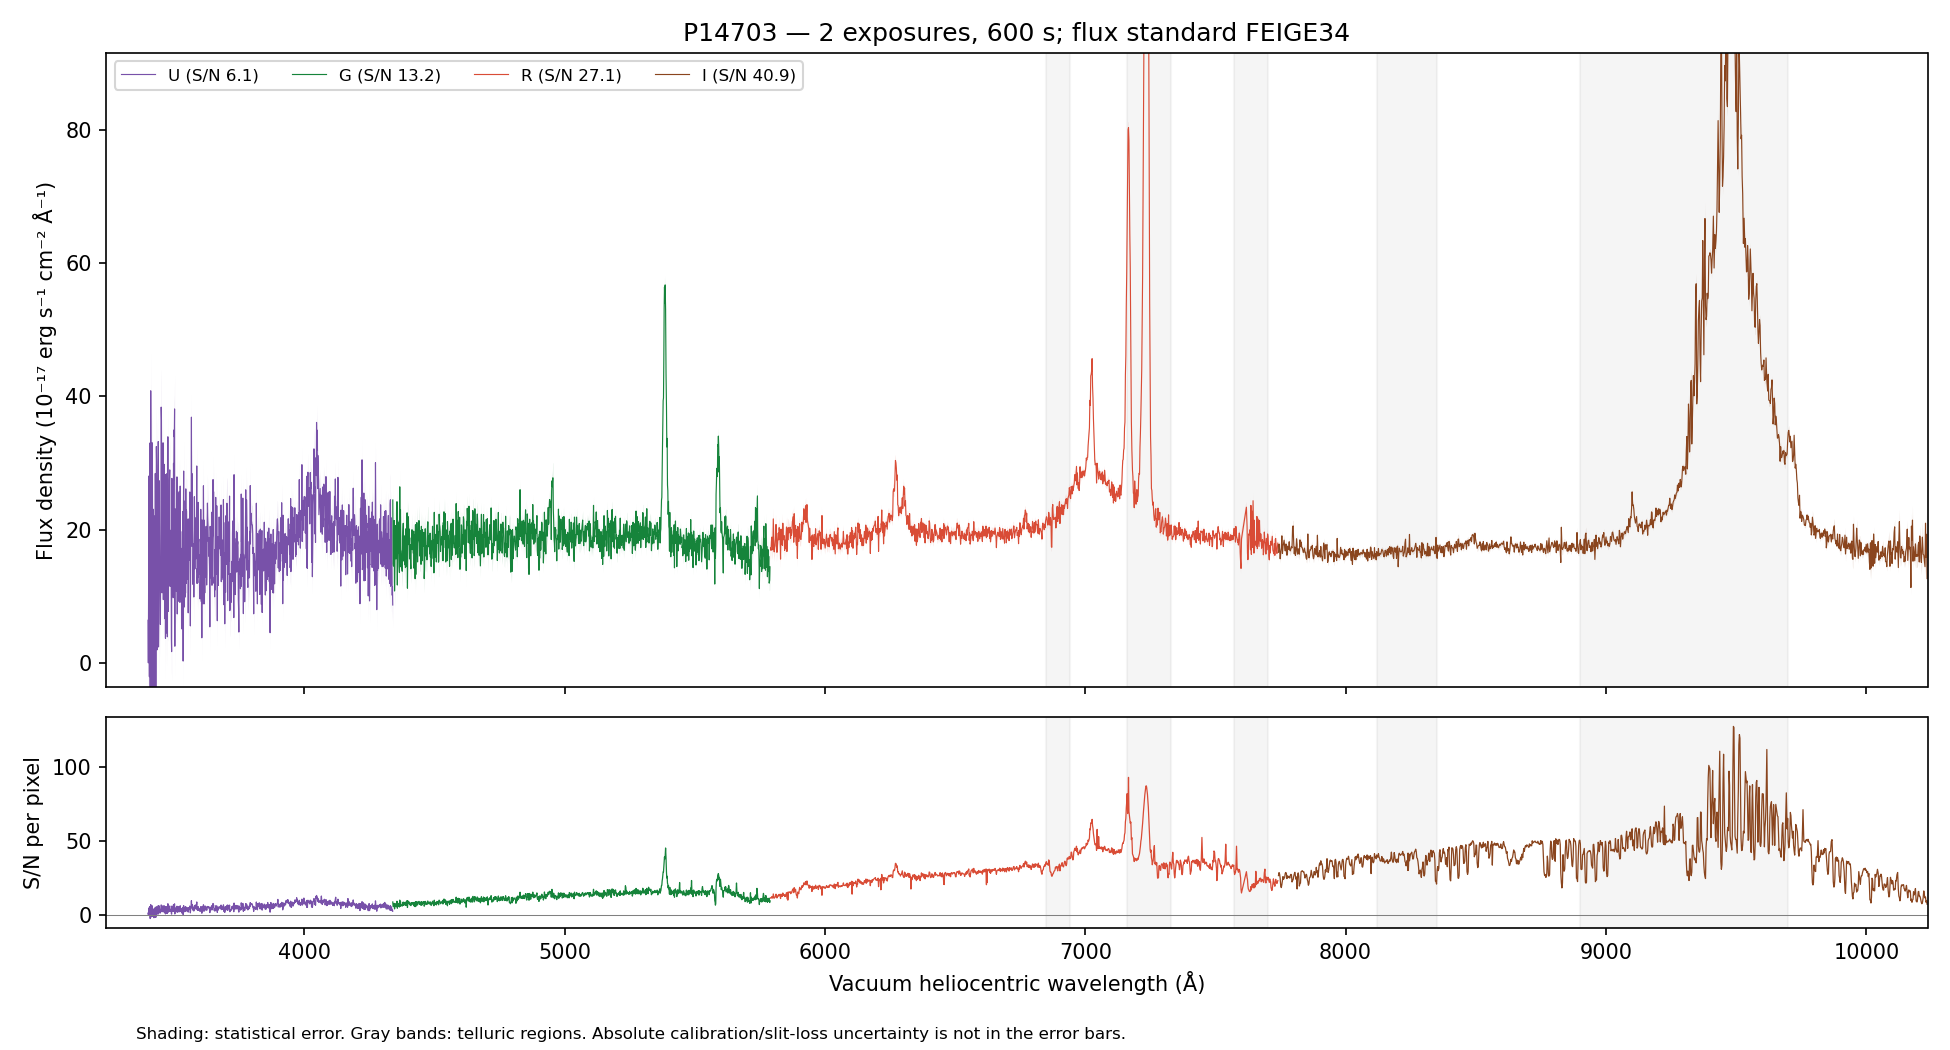

The data file committed next to this chart (first rows):
WAVE_VAC_HELIO_A, FLUX, FLUX_ERR, FLUX_UNCORR, ERR_UNCORR, TELLURIC, TELLURIC_ERR, FLUX_ALTSTD, MASK, QUALITY, CHANNEL
3242, 18.62, 9.019, 18.62, 9.019, 1.0, 0.0, 31.01, False, 2, U
3243, 11.27, 9.196, 11.27, 9.196, 1.0, 0.0, 18.78, False, 2, U
3244, 14.52, 8.798, 14.52, 8.798, 1.0, 0.0, 24.22, False, 2, U
3245, 14.73, 8.921, 14.73, 8.921, 1.0, 0.0, 24.57, False, 2, U
3246, 8.28, 8.767, 8.28, 8.767, 1.0, 0.0, 13.82, False, 2, U
3247, 16.12, 9.053, 16.12, 9.053, 1.0, 0.0, 26.9, False, 2, U
3248, 15.15, 8.735, 15.15, 8.735, 1.0, 0.0, 25.28, False, 2, U
3249, 13.13, 11.7, 13.13, 11.7, 1.0, 0.0, 21.9, False, 2, U
3249, 32.11, 11.89, 32.11, 11.89, 1.0, 0.0, 53.57, False, 2, U
3250, 7.7, 8.056, 7.7, 8.056, 1.0, 0.0, 12.84, False, 2, U
3251, 3.702, 8.152, 3.702, 8.152, 1.0, 0.0, 6.17, False, 2, U
3252, 4.606, 8.289, 4.606, 8.289, 1.0, 0.0, 7.672, False, 2, U
3253, 1.154, 8.336, 1.154, 8.336, 1.0, 0.0, 1.921, False, 2, U
3254, 13.41, 8.588, 13.41, 8.588, 1.0, 0.0, 22.3, False, 2, U
3255, 21.06, 8.705, 21.06, 8.705, 1.0, 0.0, 34.99, False, 2, U
3256, 22.64, 8.988, 22.64, 8.988, 1.0, 0.0, 37.58, False, 2, U
3257, 24.35, 9.311, 24.35, 9.311, 1.0, 0.0, 40.4, False, 2, U
3258, 29.04, 9.306, 29.04, 9.306, 1.0, 0.0, 48.13, False, 2, U
3259, 10.72, 9.276, 10.72, 9.276, 1.0, 0.0, 17.76, False, 2, U
3260, 10.39, 9.407, 10.39, 9.407, 1.0, 0.0, 17.19, False, 2, U
3261, 10.31, 9.433, 10.31, 9.433, 1.0, 0.0, 17.06, False, 2, U
3262, 38.23, 9.55, 38.23, 9.55, 1.0, 0.0, 63.2, False, 2, U
3263, 5.038, 9.253, 5.038, 9.253, 1.0, 0.0, 8.325, False, 2, U
3264, 16.33, 9.178, 16.33, 9.178, 1.0, 0.0, 26.97, False, 2, U
3265, 7.591, 8.877, 7.591, 8.877, 1.0, 0.0, 12.54, False, 2, U
3266, 6.583, 8.841, 6.583, 8.841, 1.0, 0.0, 10.87, False, 2, U
3267, 26.99, 9.251, 26.99, 9.251, 1.0, 0.0, 44.57, False, 2, U
3268, 11.58, 9.294, 11.58, 9.294, 1.0, 0.0, 19.12, False, 2, U
3269, 1.869, 9.113, 1.869, 9.113, 1.0, 0.0, 3.087, False, 2, U
3271, 15.57, 8.992, 15.57, 8.992, 1.0, 0.0, 25.74, False, 2, U
3272, -1.486, 8.481, -1.486, 8.481, 1.0, 0.0, -2.457, False, 2, U
3273, 21.22, 8.595, 21.22, 8.595, 1.0, 0.0, 35.09, False, 2, U
3274, 1.824, 8.582, 1.824, 8.582, 1.0, 0.0, 3.016, False, 2, U
3275, 7.288, 8.76, 7.288, 8.76, 1.0, 0.0, 12.06, False, 2, U
3276, 17.08, 8.961, 17.08, 8.961, 1.0, 0.0, 28.28, False, 2, U
3277, 10.58, 8.494, 10.58, 8.494, 1.0, 0.0, 17.52, False, 2, U
3278, 4.886, 8.426, 4.886, 8.426, 1.0, 0.0, 8.097, False, 2, U
3279, 21.69, 8.366, 21.69, 8.366, 1.0, 0.0, 35.96, False, 2, U
3280, -0.914, 8.059, -0.914, 8.059, 1.0, 0.0, -1.516, False, 2, U
3281, 9.407, 8.109, 9.407, 8.109, 1.0, 0.0, 15.61, False, 2, U
3282, 35.94, 8.362, 35.94, 8.362, 1.0, 0.0, 59.66, False, 2, U
3283, 17.82, 8.153, 17.82, 8.153, 1.0, 0.0, 29.6, False, 2, U
3284, 11.31, 8.129, 11.31, 8.129, 1.0, 0.0, 18.78, False, 2, U
3285, 31.42, 8.335, 31.42, 8.335, 1.0, 0.0, 52.21, False, 2, U
3286, -4.835, 8.182, -4.835, 8.182, 1.0, 0.0, -8.038, False, 2, U
3287, 9.924, 7.757, 9.924, 7.757, 1.0, 0.0, 16.5, False, 2, U
3288, 22.08, 7.755, 22.08, 7.755, 1.0, 0.0, 36.73, False, 2, U
3289, 13.65, 7.776, 13.65, 7.776, 1.0, 0.0, 22.72, False, 2, U
3290, 21.18, 8.408, 21.18, 8.408, 1.0, 0.0, 35.25, False, 2, U
3291, 17.7, 8.599, 17.7, 8.599, 1.0, 0.0, 29.46, False, 2, U
3292, 16.74, 8.657, 16.74, 8.657, 1.0, 0.0, 27.88, False, 2, U
3293, 20.45, 8.6, 20.45, 8.6, 1.0, 0.0, 34.05, False, 2, U
3294, 4.124, 8.666, 4.124, 8.666, 1.0, 0.0, 6.869, False, 2, U
3295, 13.9, 8.76, 13.9, 8.76, 1.0, 0.0, 23.16, False, 2, U
3296, 2.344, 8.595, 2.344, 8.595, 1.0, 0.0, 3.905, False, 2, U
3297, 12.94, 8.54, 12.94, 8.54, 1.0, 0.0, 21.57, False, 2, U
3298, 2.854, 8.499, 2.854, 8.499, 1.0, 0.0, 4.756, False, 2, U
3299, 31.05, 8.596, 31.05, 8.596, 1.0, 0.0, 51.76, False, 2, U
3300, 11.13, 8.666, 11.13, 8.666, 1.0, 0.0, 18.55, False, 2, U
3301, 29.78, 8.789, 29.78, 8.789, 1.0, 0.0, 49.65, False, 2, U
... 4,418 more rows
